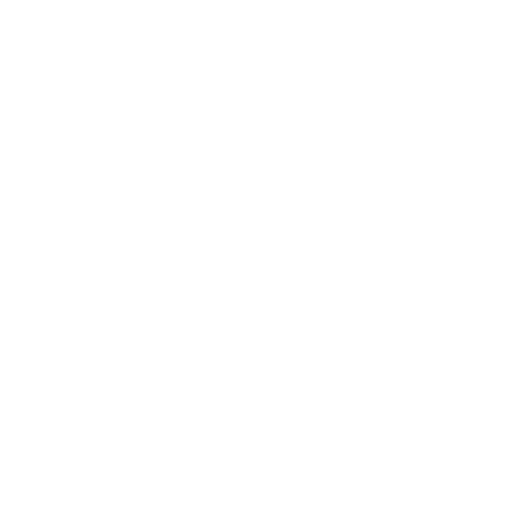
t = 0.00 s
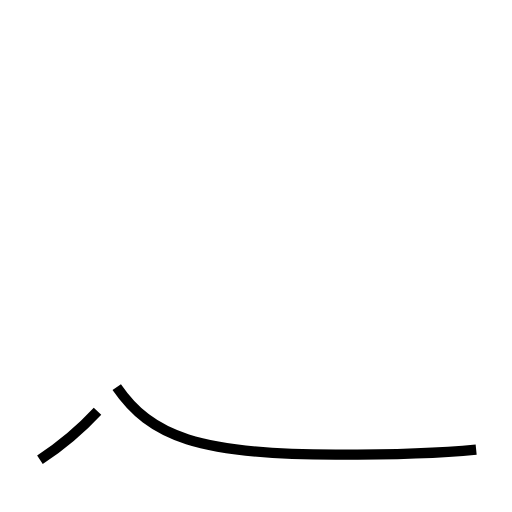
t = 1.33 s
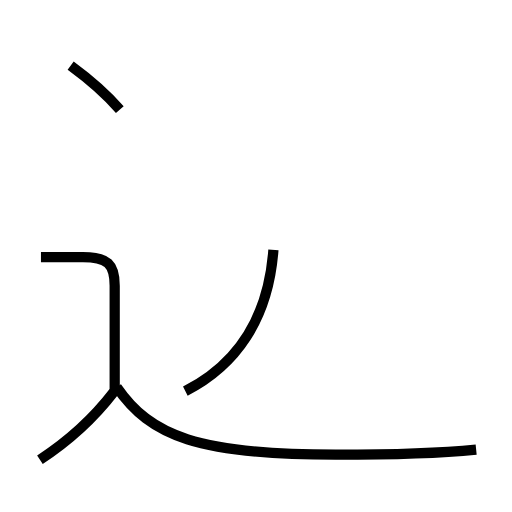
t = 2.71 s
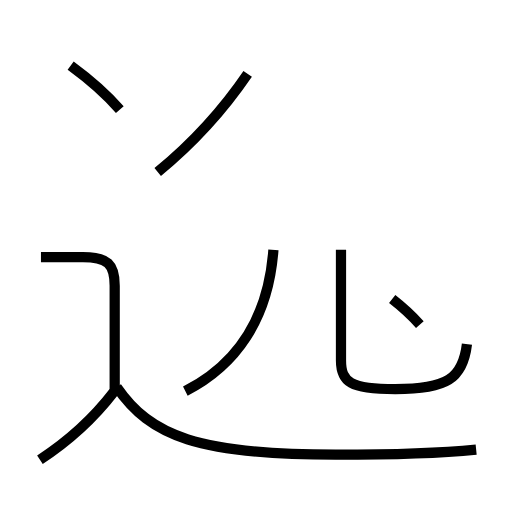
t = 4.02 s
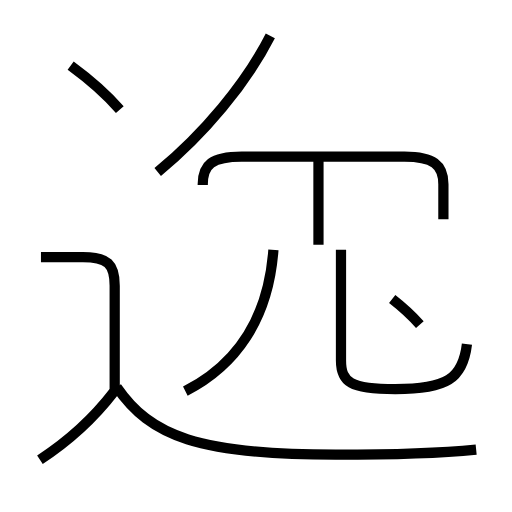
t = 5.31 s
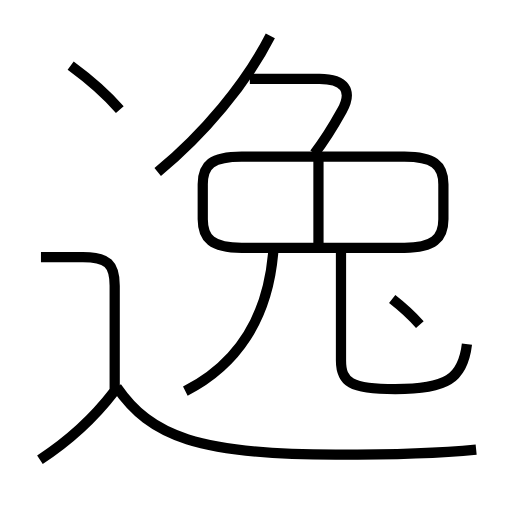
t = 6.72 s

The animated SVG that drew these frames (rendered in a browser with its animation timeline set to each time). Animation: 11 SMIL elements (animate=11); one cycle of 6.72 s.

<?xml version='1.0' encoding='utf-8'?>
<svg viewBox="0.0 -6.0 50.0 50.0" version="1.1" xmlns="http://www.w3.org/2000/svg"><rect x="-1000" y="-1000" width="2000" height="2000" stroke="white" fill="white" /><g style="fill:none;stroke:#000000;stroke-width:1"><path d="M 46.5 -0.1 C 42.5 0.3 38.4 0.4 32.8 0.4 C 19.4 0.4 14.7 -1.4 11.4 -6.2 " transform="translate(0.0 38.0)" stroke-dasharray="37.09979156162581" stroke-dashoffset="37.09979156162581"><animate attributeName="stroke-dashoffset" from="37.09979156162581" to="0" dur="1.112993746848774s" begin="0s; anim_end.end" fill="freeze" id="anim0" /></path><path d="M 3.9 0.9 C 6.5 -0.8 9.1 -3.1 11.1 -5.7 " transform="translate(0.0 38.0)" stroke-dasharray="9.811616488414195" stroke-dashoffset="9.811616488414195"><animate attributeName="stroke-dashoffset" from="9.811616488414195" to="0" dur="0.29434849465242585s" begin="anim0.end" fill="freeze" id="anim1" /></path><path d="M 11.2 -5.4 L 11.2 -16.1 C 11.2 -18.2 10.5 -18.9 8.1 -18.9 L 4.0 -18.9 " transform="translate(0.0 38.0)" stroke-dasharray="19.730158604531628" stroke-dashoffset="19.730158604531628"><animate attributeName="stroke-dashoffset" from="19.730158604531628" to="0" dur="0.5919047581359488s" begin="anim1.end" fill="freeze" id="anim2" /></path><path d="M 18.1 -5.8 C 23.0 -8.3 26.2 -12.8 26.7 -19.6 " transform="translate(0.0 38.0)" stroke-dasharray="17.064324055251934" stroke-dashoffset="17.064324055251934"><animate attributeName="stroke-dashoffset" from="17.064324055251934" to="0" dur="0.511929721657558s" begin="anim2.end" fill="freeze" id="anim3" /></path><path d="M 11.7 -33.3 C 10.4 -34.8 8.4 -36.5 6.9 -37.6 " transform="translate(0.0 38.0)" stroke-dasharray="6.455840119901727" stroke-dashoffset="6.455840119901727"><animate attributeName="stroke-dashoffset" from="6.455840119901727" to="0" dur="0.19367520359705181s" begin="anim3.end" fill="freeze" id="anim4" /></path><path d="M 45.6 -10.4 C 45.2 -7.0 43.6 -6.0 38.6 -6.0 C 34.2 -6.0 33.3 -6.7 33.3 -8.8 L 33.3 -19.6 " transform="translate(0.0 38.0)" stroke-dasharray="27.14254670622491" stroke-dashoffset="27.14254670622491"><animate attributeName="stroke-dashoffset" from="27.14254670622491" to="0" dur="0.8142764011867473s" begin="anim4.end" fill="freeze" id="anim5" /></path><path d="M 41.0 -12.3 C 40.2 -13.2 39.2 -14.1 38.3 -14.8 " transform="translate(0.0 38.0)" stroke-dasharray="3.6844751327542706" stroke-dashoffset="3.6844751327542706"><animate attributeName="stroke-dashoffset" from="3.6844751327542706" to="0" dur="0.11053425398262812s" begin="anim5.end" fill="freeze" id="anim6" /></path><path d="M 15.4 -27.2 C 19.9 -30.9 24.0 -35.8 26.4 -40.5 " transform="translate(0.0 38.0)" stroke-dasharray="17.37215165319864" stroke-dashoffset="17.37215165319864"><animate attributeName="stroke-dashoffset" from="17.37215165319864" to="0" dur="0.5211645495959591s" begin="anim6.end" fill="freeze" id="anim7" /></path><path d="M 31.1 -20.1 L 31.1 -28.5 " transform="translate(0.0 38.0)" stroke-dasharray="8.399999999999999" stroke-dashoffset="8.399999999999999"><animate attributeName="stroke-dashoffset" from="8.399999999999999" to="0" dur="0.25199999999999995s" begin="anim7.end" fill="freeze" id="anim8" /></path><path d="M 43.3 -22.6 L 43.3 -26.0 C 43.3 -27.9 42.3 -28.7 39.5 -28.7 L 23.6 -28.7 C 20.7 -28.7 19.8 -27.9 19.8 -26.0 L 19.8 -22.6 C 19.8 -20.7 20.7 -19.8 23.6 -19.8 L 39.5 -19.8 C 42.3 -19.8 43.3 -20.7 43.3 -22.6 Z " transform="translate(0.0 38.0)" stroke-dasharray="60.30958701939799" stroke-dashoffset="60.30958701939799"><animate attributeName="stroke-dashoffset" from="60.30958701939799" to="0" dur="1.8092876105819395s" begin="anim8.end" fill="freeze" id="anim9" /></path><path d="M 30.7 -29.0 C 31.8 -30.4 32.4 -31.4 33.4 -33.2 C 34.5 -35.2 33.6 -36.3 31.2 -36.3 L 24.4 -36.3" transform="translate(0.0 38.0)" stroke-dasharray="16.86893740453609" stroke-dashoffset="16.86893740453609"><animate attributeName="stroke-dashoffset" from="16.86893740453609" to="0" dur="0.5060681221360827s" begin="anim9.end" fill="freeze" id="anim_end" /></path></g></svg>
